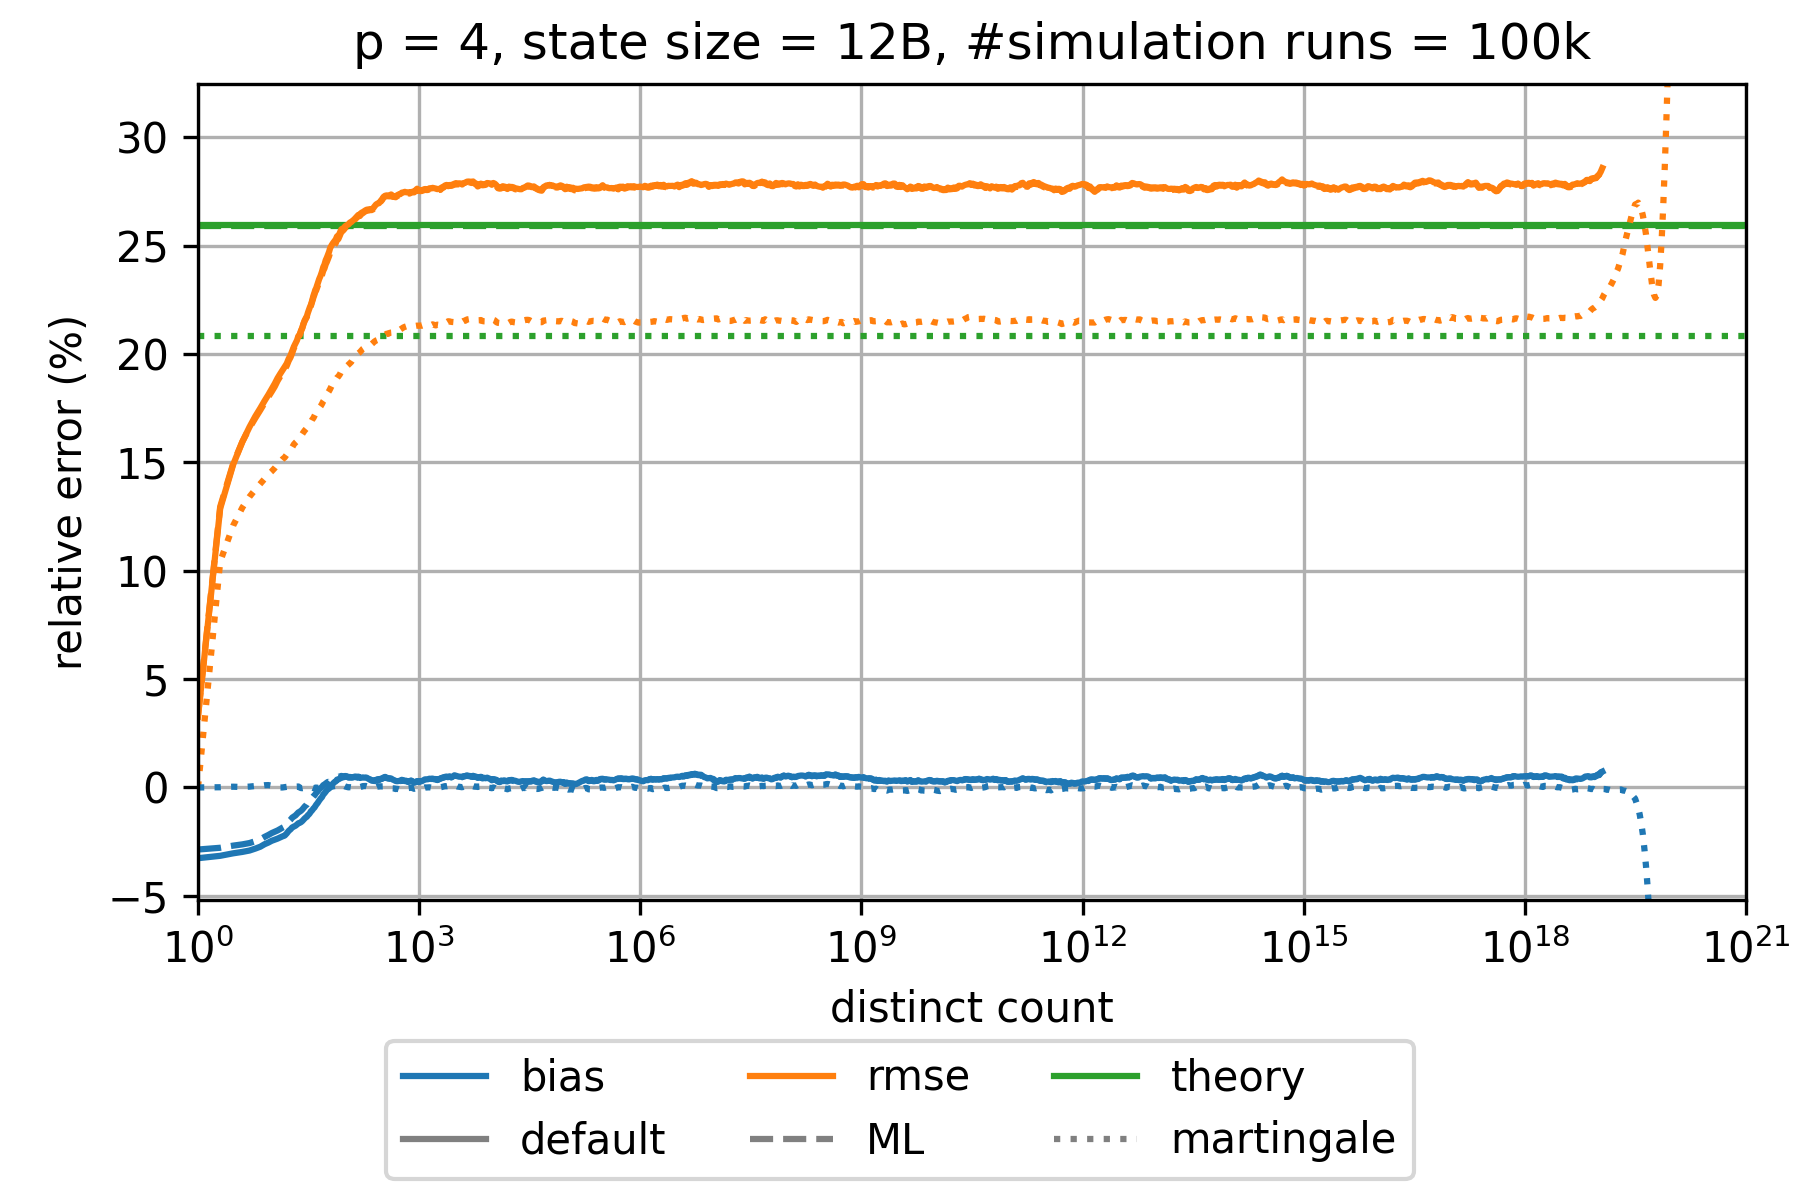

The data file committed next to this chart (first rows):
sketch_name=hyperloglog; p=4; num_cycles=100000; large_scale_simulation_mode_distinct_cou…
distinct count; relative bias default; relative rmse default; theoretical relative standard error defa…; relative bias martingale; relative rmse martingale; theoretical relative standard error mart…; relative bias maximum likelihood; relative rmse maximum likelihood; theoretical relative standard error maxi…; relative bias corrected raw; relative rmse corrected raw; theoretical relative standard error corr…
1.0; -0.03266; 0.03268; 0.2597; 0.0; 0.0; 0.2081; -0.02865; 0.03323; 0.2592; -0.03266; 0.03268; 0.2597
2.0; -0.03156; 0.1288; 0.2597; 9.239324888725554E-5; 0.1043; 0.2081; -0.02784; 0.1296; 0.2592; -0.03156; 0.1288; 0.2597
3.0; -0.0304; 0.149; 0.2597; 3.389075829056906E-4; 0.1209; 0.2081; -0.02685; 0.1495; 0.2592; -0.0304; 0.149; 0.2597
4.0; -0.02975; 0.1596; 0.2597; 1.8898054544691075E-4; 0.1292; 0.2081; -0.02627; 0.1596; 0.2592; -0.02975; 0.1596; 0.2597
5.0; -0.02911; 0.1664; 0.2597; 3.841308898358836E-4; 0.1342; 0.2081; -0.02566; 0.166; 0.2592; -0.02911; 0.1664; 0.2597
6.0; -0.02821; 0.1713; 0.2597; 6.813353511955982E-4; 0.1375; 0.2081; -0.02479; 0.1705; 0.2592; -0.02821; 0.1713; 0.2597
7.0; -0.02736; 0.175; 0.2597; 7.366044363424815E-4; 0.1401; 0.2081; -0.02396; 0.1742; 0.2592; -0.02736; 0.175; 0.2597
8.0; -0.02621; 0.1784; 0.2597; 0.001017; 0.1425; 0.2081; -0.02281; 0.1775; 0.2592; -0.02621; 0.1784; 0.2597
9.0; -0.02544; 0.1812; 0.2597; 0.001091; 0.1445; 0.2081; -0.02194; 0.1802; 0.2592; -0.02544; 0.1812; 0.2597
10.0; -0.02463; 0.1839; 0.2597; 8.313151943525091E-4; 0.1459; 0.2081; -0.02106; 0.1827; 0.2592; -0.02463; 0.1839; 0.2597
11.0; -0.02409; 0.1864; 0.2597; 5.45385241556854E-4; 0.1474; 0.2081; -0.02045; 0.185; 0.2592; -0.02409; 0.1864; 0.2597
12.0; -0.02362; 0.1889; 0.2597; 2.9406131658634766E-4; 0.149; 0.2081; -0.01986; 0.1876; 0.2592; -0.02362; 0.1889; 0.2597
13.0; -0.02306; 0.1908; 0.2597; -2.1878565453663513E-5; 0.1502; 0.2081; -0.01918; 0.1896; 0.2592; -0.02306; 0.1908; 0.2597
14.0; -0.02258; 0.1925; 0.2597; -5.272589455453475E-6; 0.1515; 0.2081; -0.01857; 0.1913; 0.2592; -0.02258; 0.1925; 0.2597
15.0; -0.02221; 0.1941; 0.2597; 1.3902554590724373E-4; 0.1523; 0.2081; -0.01806; 0.193; 0.2592; -0.02221; 0.1941; 0.2597
16.0; -0.0212; 0.1957; 0.2597; 2.7433264514967464E-4; 0.1536; 0.2081; -0.01697; 0.1947; 0.2592; -0.0212; 0.1957; 0.2597
17.0; -0.02005; 0.1979; 0.2597; 5.338548839000132E-4; 0.1549; 0.2081; -0.01573; 0.1969; 0.2592; -0.02005; 0.1979; 0.2597
18.0; -0.01933; 0.1994; 0.2597; 6.756378180470832E-4; 0.1559; 0.2081; -0.01489; 0.1985; 0.2592; -0.01933; 0.1994; 0.2597
19.0; -0.01843; 0.2015; 0.2597; 6.287197343147951E-4; 0.157; 0.2081; -0.01392; 0.2006; 0.2592; -0.01843; 0.2015; 0.2597
20.0; -0.01805; 0.2035; 0.2597; 6.331917858338968E-4; 0.1584; 0.2081; -0.0134; 0.2027; 0.2592; -0.01805; 0.2035; 0.2597
21.0; -0.01768; 0.205; 0.2597; 3.7858145222500426E-4; 0.1592; 0.2081; -0.01293; 0.2043; 0.2592; -0.01768; 0.205; 0.2597
22.0; -0.01713; 0.2063; 0.2597; 4.2602292036686103E-4; 0.1598; 0.2081; -0.01222; 0.2058; 0.2592; -0.01713; 0.2063; 0.2597
23.0; -0.01652; 0.2083; 0.2597; 4.3151696245012676E-4; 0.161; 0.2081; -0.01152; 0.2079; 0.2592; -0.01652; 0.2083; 0.2597
24.0; -0.01633; 0.2091; 0.2597; -2.7932526705145203E-5; 0.1613; 0.2081; -0.01117; 0.2088; 0.2592; -0.01633; 0.2091; 0.2597
25.0; -0.01599; 0.2109; 0.2597; -2.8970296274311713E-4; 0.1623; 0.2081; -0.01073; 0.2106; 0.2592; -0.01599; 0.2109; 0.2597
26.0; -0.0155; 0.2123; 0.2597; -3.2894746242230396E-4; 0.1632; 0.2081; -0.01017; 0.212; 0.2592; -0.0155; 0.2123; 0.2597
27.0; -0.01487; 0.2142; 0.2597; -2.3232387546665405E-4; 0.164; 0.2081; -0.009469; 0.2139; 0.2592; -0.01487; 0.2142; 0.2597
28.0; -0.0143; 0.2156; 0.2597; -2.4346697211591456E-4; 0.1647; 0.2081; -0.008833; 0.2153; 0.2592; -0.0143; 0.2156; 0.2597
29.0; -0.01383; 0.2166; 0.2597; -3.4565496136640227E-4; 0.1653; 0.2081; -0.008325; 0.2163; 0.2592; -0.01383; 0.2166; 0.2597
30.0; -0.01352; 0.2175; 0.2597; -3.8091923935008957E-4; 0.1659; 0.2081; -0.007925; 0.2172; 0.2592; -0.01352; 0.2175; 0.2597
31.0; -0.01277; 0.2192; 0.2597; -3.2021634306376523E-4; 0.1668; 0.2081; -0.007132; 0.2188; 0.2592; -0.01277; 0.2192; 0.2597
32.0; -0.0124; 0.2205; 0.2597; -3.969203324209528E-4; 0.1675; 0.2081; -0.006708; 0.2201; 0.2592; -0.0124; 0.2205; 0.2597
33.0; -0.01183; 0.2218; 0.2597; -3.1968737543898413E-4; 0.1681; 0.2081; -0.006114; 0.2213; 0.2592; -0.01183; 0.2218; 0.2597
34.0; -0.01099; 0.2227; 0.2597; -2.841022524298735E-4; 0.1686; 0.2081; -0.005296; 0.2223; 0.2592; -0.01099; 0.2227; 0.2597
35.0; -0.01072; 0.2242; 0.2597; -1.929278700911636E-4; 0.1695; 0.2081; -0.004985; 0.2236; 0.2592; -0.01072; 0.2242; 0.2597
36.0; -0.01018; 0.2257; 0.2597; -1.6573146459672574E-4; 0.17; 0.2081; -0.004442; 0.225; 0.2592; -0.01018; 0.2257; 0.2597
37.0; -0.009625; 0.2272; 0.2597; -3.2815050347301884E-4; 0.1707; 0.2081; -0.003972; 0.2264; 0.2592; -0.009625; 0.2272; 0.2597
38.0; -0.009274; 0.2283; 0.2597; -3.3664563613513133E-4; 0.1715; 0.2081; -0.003685; 0.2275; 0.2592; -0.009274; 0.2283; 0.2597
39.0; -0.008629; 0.2296; 0.2597; -1.0233884998519876E-4; 0.1723; 0.2081; -0.00309; 0.2287; 0.2592; -0.008629; 0.2296; 0.2597
40.0; -0.008055; 0.2303; 0.2597; -6.648186200765229E-5; 0.1728; 0.2081; -0.002583; 0.2293; 0.2592; -0.008055; 0.2303; 0.2597
42.0; -0.007149; 0.2326; 0.2597; -1.876818458523162E-4; 0.1739; 0.2081; -0.00182; 0.2314; 0.2592; -0.007149; 0.2326; 0.2597
44.0; -0.006062; 0.2346; 0.2597; -6.509926094251992E-5; 0.175; 0.2081; -9.25571798928229E-4; 0.2333; 0.2592; -0.006062; 0.2346; 0.2597
46.0; -0.005178; 0.2362; 0.2597; 3.434980732478586E-5; 0.1759; 0.2081; -2.9804144542050736E-4; 0.2347; 0.2592; -0.005178; 0.2362; 0.2597
48.0; -0.004474; 0.238; 0.2597; -4.463617874393734E-5; 0.177; 0.2081; 1.7174518894684998E-4; 0.2365; 0.2592; -0.004474; 0.238; 0.2597
50.0; -0.003257; 0.2401; 0.2597; 1.3711451904150872E-4; 0.1782; 0.2081; 0.001055; 0.2384; 0.2592; -0.003257; 0.2401; 0.2597
52.0; -0.002682; 0.2414; 0.2597; -1.527217864890006E-4; 0.179; 0.2081; 0.001374; 0.2396; 0.2592; -0.002682; 0.2414; 0.2597
54.0; -0.001927; 0.2434; 0.2597; -4.8044796870332E-5; 0.1803; 0.2081; 0.001836; 0.2414; 0.2592; -0.001927; 0.2434; 0.2597
56.0; -0.001255; 0.2445; 0.2597; 1.4973420513852536E-4; 0.1812; 0.2081; 0.002229; 0.2426; 0.2592; -0.001255; 0.2445; 0.2597
58.0; -6.998629101617376E-4; 0.246; 0.2597; 2.4632432109658587E-4; 0.1822; 0.2081; 0.002545; 0.244; 0.2592; -6.998629101617376E-4; 0.246; 0.2597
60.0; -5.099637020264991E-4; 0.2472; 0.2597; -3.673503000129494E-5; 0.183; 0.2081; 0.002467; 0.2452; 0.2592; -5.099637020264991E-4; 0.2472; 0.2597
62.0; 3.413342502930957E-4; 0.2489; 0.2597; 1.0366344660011507E-4; 0.1839; 0.2081; 0.003038; 0.2469; 0.2592; 3.413342502930957E-4; 0.2489; 0.2597
65.0; 8.316224904157023E-4; 0.2503; 0.2597; 2.6889586069773623E-4; 0.1854; 0.2081; 0.003214; 0.2483; 0.2592; 8.316224904157023E-4; 0.2503; 0.2597
68.0; 0.001848; 0.2513; 0.2597; 5.150297407083486E-4; 0.1864; 0.2081; 0.003892; 0.2494; 0.2592; 0.001848; 0.2513; 0.2597
71.0; 0.002456; 0.2522; 0.2597; 6.19377584070767E-4; 0.1875; 0.2081; 0.004198; 0.2503; 0.2592; 0.002456; 0.2522; 0.2597
74.0; 0.002782; 0.253; 0.2597; 8.216115001701632E-4; 0.1882; 0.2081; 0.004332; 0.2513; 0.2592; 0.002782; 0.253; 0.2597
77.0; 0.003622; 0.2544; 0.2597; 9.653675793105218E-4; 0.1892; 0.2081; 0.004914; 0.2528; 0.2592; 0.003622; 0.2544; 0.2597
80.0; 0.003693; 0.2545; 0.2597; 9.820561958598637E-4; 0.1896; 0.2081; 0.004797; 0.2531; 0.2592; 0.003693; 0.2545; 0.2597
84.0; 0.004116; 0.256; 0.2597; 8.546083604867671E-4; 0.1907; 0.2081; 0.005032; 0.2547; 0.2592; 0.004116; 0.256; 0.2597
88.0; 0.00461; 0.2576; 0.2597; 8.248105344684231E-4; 0.1921; 0.2081; 0.005309; 0.2565; 0.2592; 0.00461; 0.2576; 0.2597
... 902 more rows
